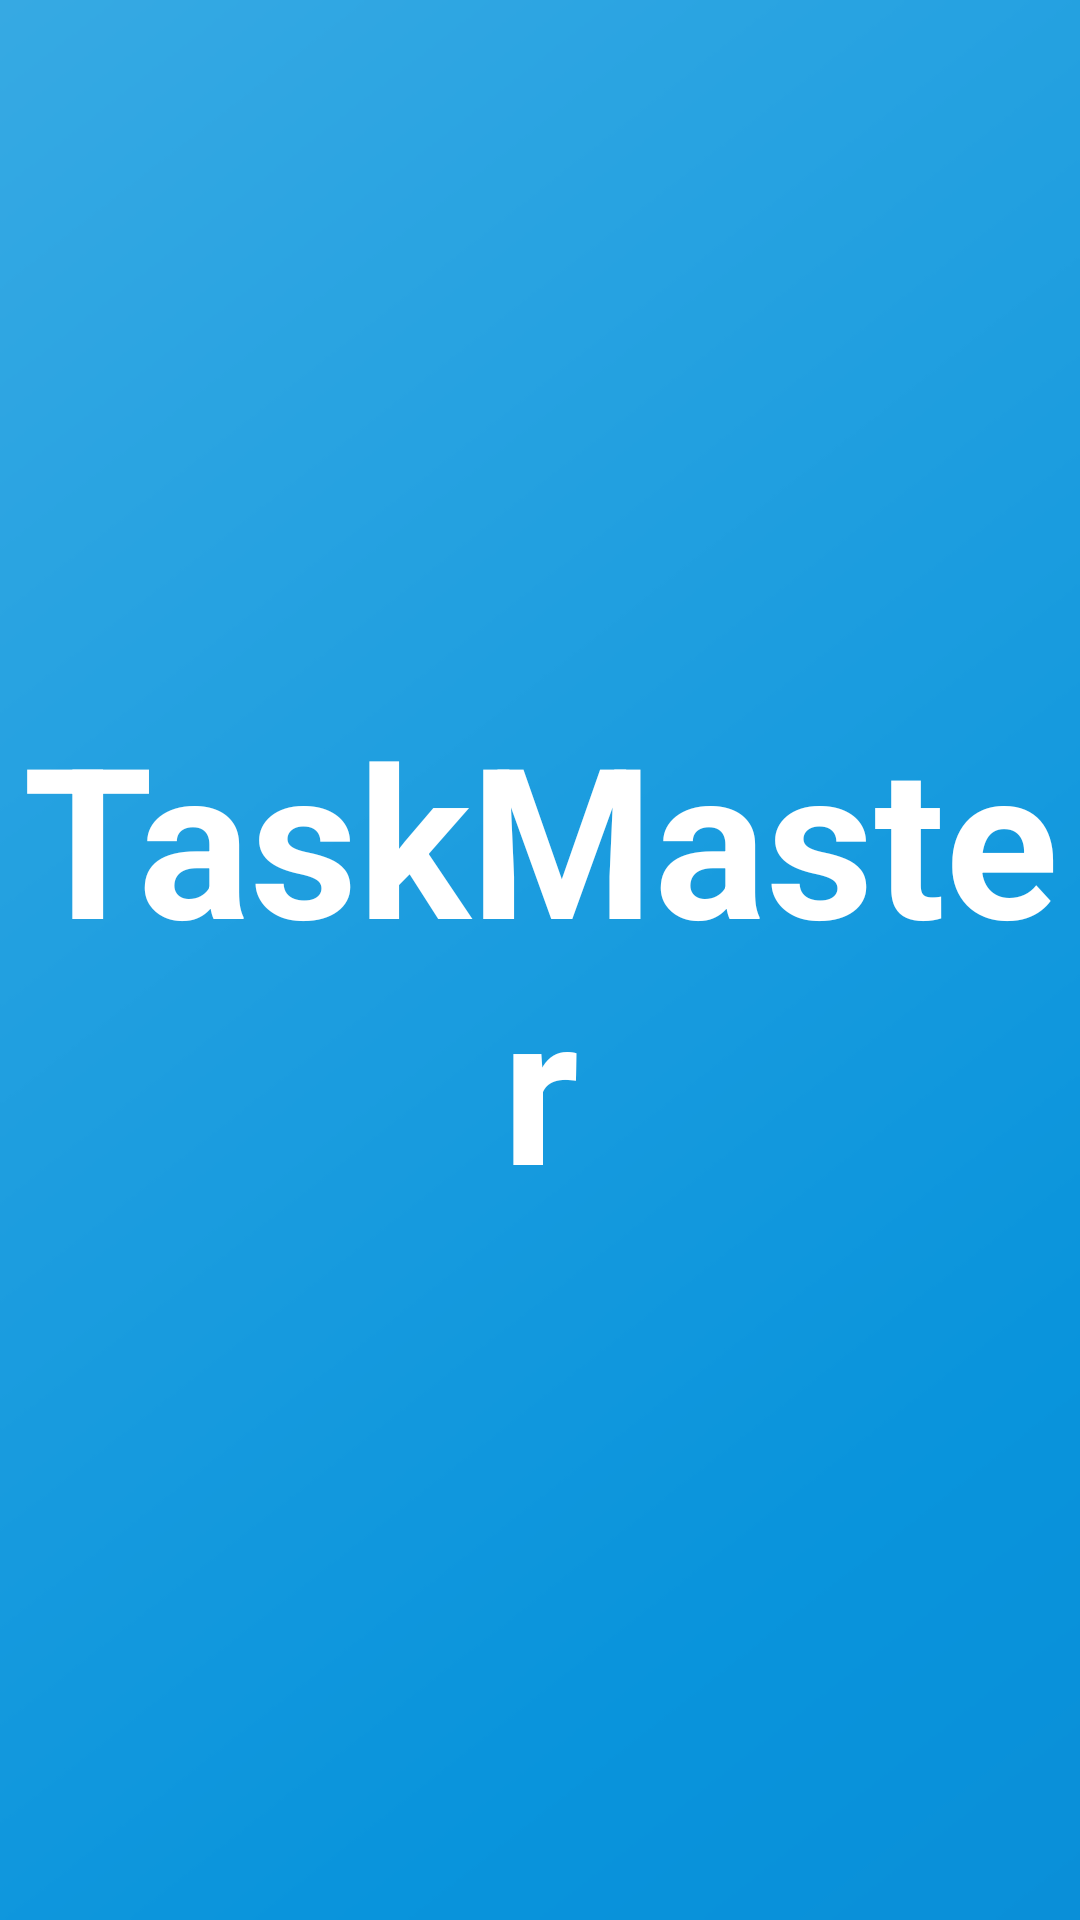

The Android layout XML behind this screen, and the referenced resources:
<!-- AndroidManifest.xml: activity theme AppTheme -->
<!-- res/layout/activity_splash.xml -->
<?xml version="1.0" encoding="utf-8"?>
<LinearLayout
    xmlns:android="http://schemas.android.com/apk/res/android"
    xmlns:app="http://schemas.android.com/apk/res-auto"
    xmlns:tools="http://schemas.android.com/tools"
    android:layout_width="match_parent"
    android:layout_height="match_parent"
    android:gravity="center"
    android:background="@drawable/bluebg"
    tools:context=".activities.SplashActivity">

    <TextView
        android:id="@+id/tv_app_name"
        android:layout_width="wrap_content"
        android:layout_height="wrap_content"
        android:gravity="center"
        android:text="@string/app_name"
        android:textColor="@color/white"
        android:textStyle="bold"
        android:textSize="@dimen/splash_screen_title_text_size"/>

</LinearLayout>
<!-- resources referenced by this layout -->
<resources>
  <color name="white">#FFFFFFFF</color>
  <dimen name="splash_screen_title_text_size">70sp</dimen>
  <!-- drawable bluebg: png bitmap (drawable, 10093 bytes) -->
  <string name="app_name">TaskMaster</string>
  <style name="AppTheme" parent="Theme.AppCompat.Light.NoActionBar">
          <item name="windowNoTitle">true</item>
          <item name="windowActionBar">false</item>
      </style>
</resources>
